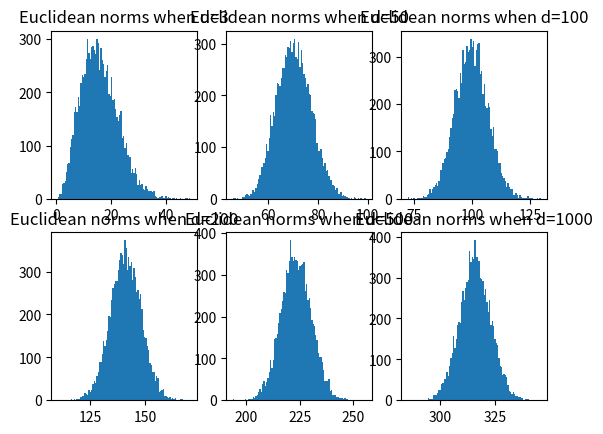

This figure's Python source: (Note: this script raises an exception after producing the figure.)
from math import sqrt
from functools import reduce
import numpy as np
import matplotlib.pyplot as plt

def gaussian(count, mu=0, sigma=10, dim=1):
    return np.random.normal(mu, sigma, (count, dim))

def euclidean_norm(vec):
    if isinstance(vec, int) or isinstance(vec, float):
        return abs(vec)
    
    square_sum = reduce(lambda x, y: x + y ** 2, vec, 0)
    return sqrt(square_sum)

def average_and_stddev(iterable):
    average = sum(iterable) / len(iterable)
    norms_dev = reduce(lambda x, y: x + (y - average) ** 2, iterable, 0) / len(iterable)

    return average, sqrt(norms_dev)

def statistic_on_dim(dim, *, count):
    samples = gaussian(count, dim=dim)

    euclidean_norms = np.array([euclidean_norm(vec) for vec in samples])

    return samples, euclidean_norms, *average_and_stddev(euclidean_norms)



width = 20

def print_title_and_desc(title, *desc):
    print(' {} '.format(title).center(width, '-'))
    print('')

    for name, obj in desc:
        print(name + ':')
        print(obj)
        print('')


fig = plt.figure()

# Question a


samples, euclidean_norms_3, norms_average_3, norms_stddev_3 = statistic_on_dim(3, count=10000)

print_title_and_desc('d=3', ('sample result', samples))

samples, euclidean_norms_50, norms_average_50, norms_stddev_50 = statistic_on_dim(50, count=10000)

print_title_and_desc('d=50', ('sample result', samples))

samples, euclidean_norms_100, norms_average_100, norms_stddev_100 = statistic_on_dim(100, count=10000)

print_title_and_desc('d=100', ('sample result', samples))

samples, euclidean_norms_200, norms_average_200, norms_stddev_200 = statistic_on_dim(200, count=10000)

print_title_and_desc('d=200', ('sample result', samples))

samples, euclidean_norms_500, norms_average_500, norms_stddev_500 = statistic_on_dim(500, count=10000)

print_title_and_desc(' d=500', ('sample result', samples))

samples, euclidean_norms_1000, norms_average_1000, norms_stddev_1000 = statistic_on_dim(1000, count=10000)

print_title_and_desc('d=1000', ('sample result', samples))



# Question b
print_title_and_desc(
    'Question b-3',
    ('Euclidean norms 3', euclidean_norms_3),
    ('average', norms_average_3),
    ('standard deviation', norms_stddev_3)
)

print_title_and_desc(
    'Question b-50',
    ('Euclidean norms 50', euclidean_norms_50),
    ('average', norms_average_50),
    ('standard deviation', norms_stddev_50)
)

print_title_and_desc(
    'Question b-100',
    ('Euclidean norms', euclidean_norms_100),
    ('average', norms_average_100),
    ('standard deviation', norms_stddev_100)
)

print_title_and_desc(
    'Question b-200',
    ('Euclidean norms', euclidean_norms_200),
    ('average', norms_average_200),
    ('standard deviation', norms_stddev_200)
)

print_title_and_desc(
    'Question b-500',
    ('Euclidean norms', euclidean_norms_500),
    ('average', norms_average_500),
    ('standard deviation', norms_stddev_500)
)

print_title_and_desc(
    'Question b-1000',
    ('Euclidean norms', euclidean_norms_1000),
    ('average', norms_average_1000),
    ('standard deviation', norms_stddev_1000)
)

plt.subplot(231)
plt.title('Euclidean norms when d=3')
plt.hist(euclidean_norms_3, bins=100)

plt.subplot(232)
plt.title('Euclidean norms when d=50')
plt.hist(euclidean_norms_50, bins=100)

plt.subplot(233)
plt.title('Euclidean norms when d=100')
plt.hist(euclidean_norms_100, bins=100)

plt.subplot(234)
plt.title('Euclidean norms when d=200')
plt.hist(euclidean_norms_200, bins=100)

plt.subplot(235)
plt.title('Euclidean norms when d=500')
plt.hist(euclidean_norms_500, bins=100)

plt.subplot(236)
plt.title('Euclidean norms when d=1000')
plt.hist(euclidean_norms_1000, bins=100)

# Question c
dims = [50, 100, 200, 500, 1000]


statistics = np.array([statistic_on_dim(dim, count=10000) for dim in dims])
average_values = statistics[:, 2]
stddev_values = statistics[:, 3]

print_title_and_desc(
    'Question c',
    ('average values with incresing d', average_values),
    ('standard deviation with increasing d', stddev_values)
)
plt.figure()
x = range(len(dims))

plt.subplot(121)
plt.title('average values with increasing d')
plt.bar(x, average_values)
plt.xticks(x, dims)

plt.subplot(122)
plt.title('standard deviation with increasing d')
plt.bar(x, stddev_values)
plt.xticks(x, dims)

fig.tight_layout()
plt.show()